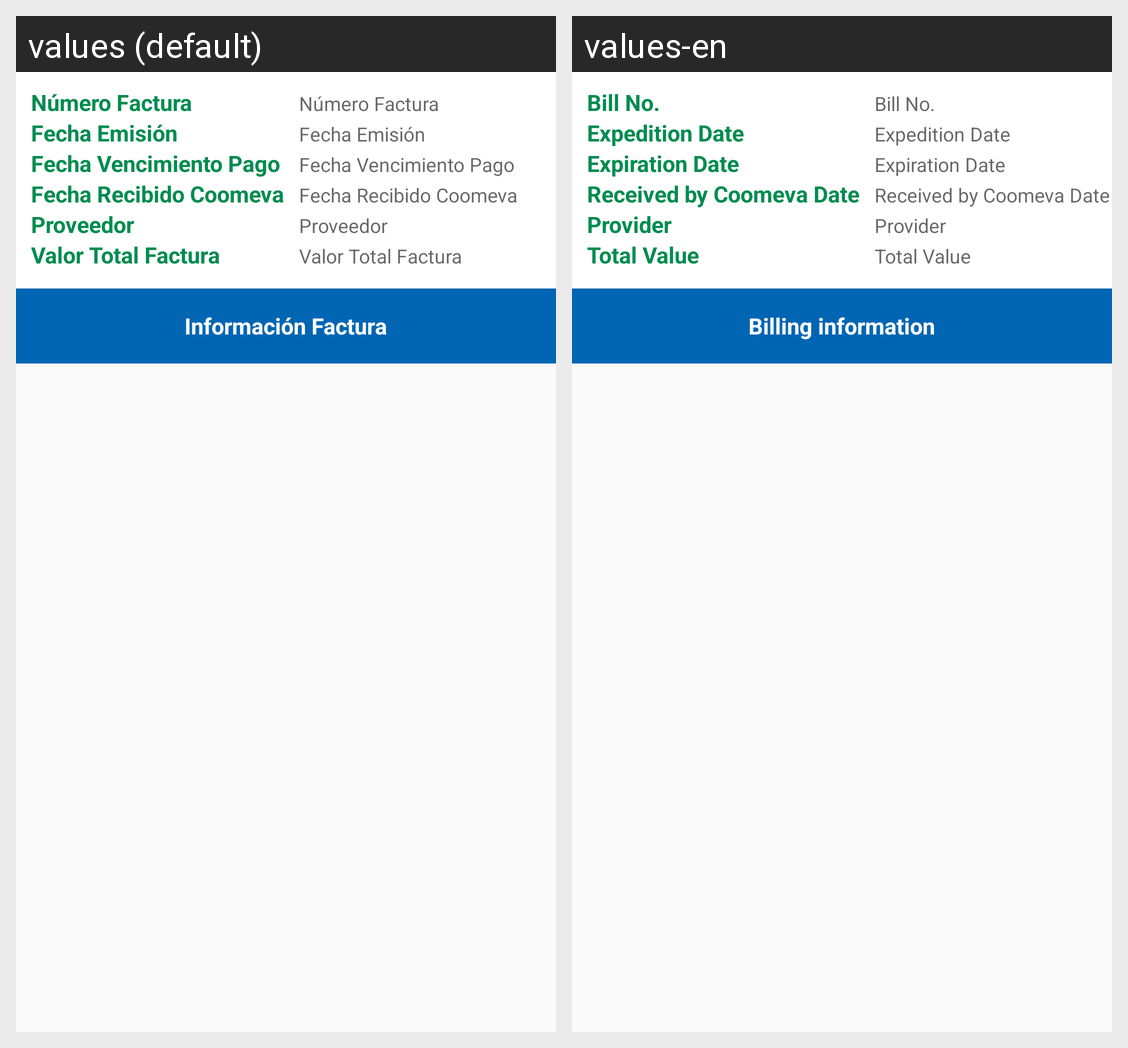

The same Android screen rendered under two of its app's locales, left to right. List the strings drawn on it with the default value and each locale's translation.
Android screen res/layout/fragment_tab_factura_informacion.xml rendered under 2 locales, left to right: values (default), values-en. Device: Nexus 5 (rendered at 1080×1920; each locale shown at half size, 540×960, under a caption strip naming it); theme AppTheme.
Strings drawn on this screen, with the default value and each locale's value (text and hints the layout hard-codes, and strings that could not be matched under every locale, appear in the picture but are not listed):

lbl_numero_factura
  values: Número Factura
  values-en: Bill No.

lbl_fecha_emision
  values: Fecha Emisión
  values-en: Expedition Date

lbl_fecha_vencimiento_pago
  values: Fecha Vencimiento Pago
  values-en: Expiration Date

lbl_fecha_recibido_coomeva
  values: Fecha Recibido Coomeva
  values-en: Received by Coomeva Date

lbl_proveedor
  values: Proveedor
  values-en: Provider

lbl_valor_total_factura
  values: Valor Total Factura
  values-en: Total Value

lbl_informacion_factura
  values: Información Factura
  values-en: Billing information
